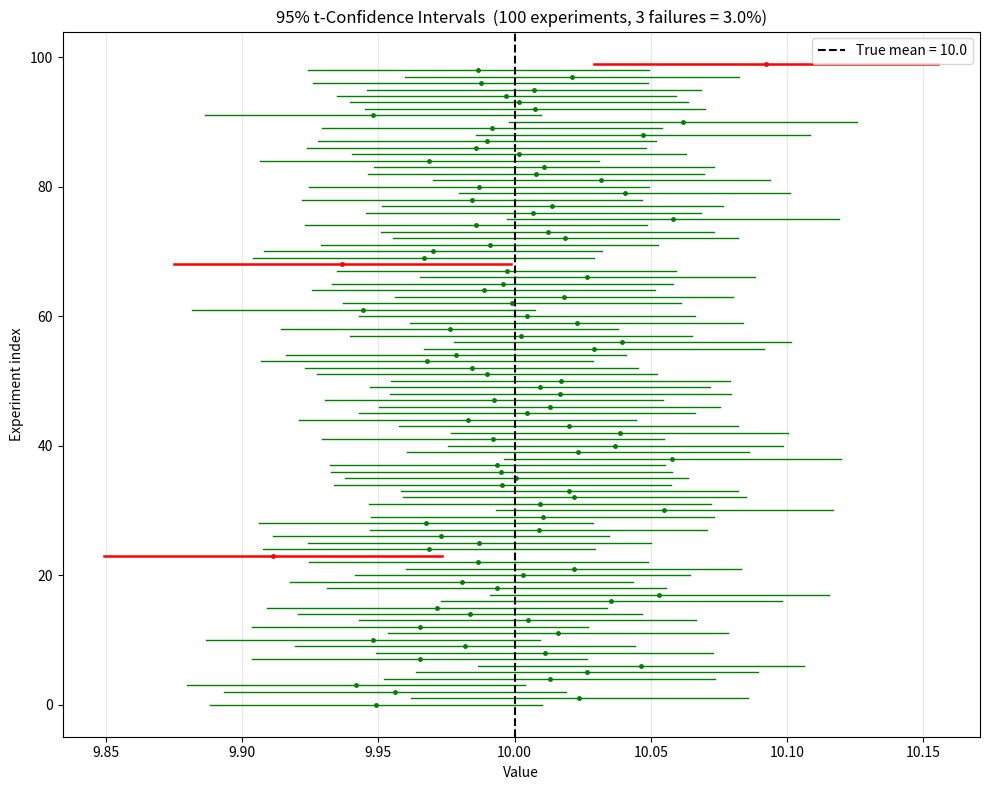

The matplotlib source for this figure: (Note: this script raises an exception after producing the figure.)
#!/usr/bin/env python3
# -*- coding: utf-8 -*-
"""
cantaro86_confidence_intervals.py

Confidence interval construction and empirical failure-rate demonstration
for normally distributed data, with application to Brownian motion terminal
values.

Based on cells 7-12 of "1.2 SDE simulations and statistics" from cantaro86's
"Financial-Models-Numerical-Methods"
(https://github.com/cantaro86/Financial-Models-Numerical-Methods).
Adapted as a self-contained educational module -- no local imports required.

Topics covered
--------------
1. Z-confidence interval for the mean (sigma known).
2. t-confidence interval for the mean (sigma unknown).
3. Chi-squared confidence interval for variance / standard deviation.
4. CI failure-rate experiment: repeat 95% CI construction 100 times on
   independent Brownian motion samples and show that the true mean falls
   outside the interval approximately 5% of the time.

Theory (brief recap)
--------------------
Let X_1, ..., X_n be i.i.d. Normal(mu, sigma^2).

* Z-CI (sigma known):
      x_bar +/- z_{alpha/2} * sigma / sqrt(n)
  where z_{alpha/2} = norm.ppf(1 - alpha/2).

* t-CI (sigma unknown):
      x_bar +/- t_{alpha/2, n-1} * s / sqrt(n)
  where s is the sample standard deviation (ddof=1) and t_{alpha/2, n-1}
  comes from the Student-t distribution with n-1 degrees of freedom.

* Chi-squared CI for sigma^2:
      [(n-1)*s^2 / chi2_{alpha/2}, (n-1)*s^2 / chi2_{1-alpha/2}]
  where chi2 quantiles use n-1 degrees of freedom.
"""

import numpy as np
import scipy.stats as ss
import matplotlib.pyplot as plt


# ---------------------------------------------------------------------------
# 1. Z-confidence interval for the mean (sigma known)
# ---------------------------------------------------------------------------

def z_confidence_interval(x, sigma, alpha=0.05):
    """
    Compute the Z-confidence interval for the population mean, assuming
    the population standard deviation sigma is known.

    Parameters
    ----------
    x : array_like
        Sample observations.
    sigma : float
        Known population standard deviation (> 0).
    alpha : float
        Significance level; the confidence level is (1 - alpha).

    Returns
    -------
    low : float
        Lower bound of the confidence interval.
    high : float
        Upper bound of the confidence interval.
    """
    x = np.asarray(x)
    n = len(x)
    x_bar = x.mean()
    z = ss.norm.ppf(1 - alpha / 2)
    margin = z * sigma / np.sqrt(n)
    return x_bar - margin, x_bar + margin


# ---------------------------------------------------------------------------
# 2. t-confidence interval for the mean (sigma unknown)
# ---------------------------------------------------------------------------

def t_confidence_interval(x, alpha=0.05):
    """
    Compute the t-confidence interval for the population mean when the
    population standard deviation is unknown.

    Uses the Student-t distribution with n-1 degrees of freedom and the
    sample standard error.

    Parameters
    ----------
    x : array_like
        Sample observations.
    alpha : float
        Significance level; the confidence level is (1 - alpha).

    Returns
    -------
    low : float
        Lower bound of the confidence interval.
    high : float
        Upper bound of the confidence interval.
    """
    x = np.asarray(x)
    n = len(x)
    low, high = ss.t.interval(1 - alpha, df=n - 1, loc=x.mean(), scale=ss.sem(x))
    return low, high


# ---------------------------------------------------------------------------
# 3. Chi-squared confidence interval for variance / standard deviation
# ---------------------------------------------------------------------------

def chi2_confidence_interval_variance(x, alpha=0.05):
    """
    Compute the chi-squared confidence interval for the population variance.

    Parameters
    ----------
    x : array_like
        Sample observations (assumed normally distributed).
    alpha : float
        Significance level; the confidence level is (1 - alpha).

    Returns
    -------
    var_low : float
        Lower bound of the variance CI.
    var_high : float
        Upper bound of the variance CI.
    """
    x = np.asarray(x)
    n = len(x)
    s2 = x.var(ddof=1)  # unbiased sample variance
    df = n - 1

    # Chi-squared quantiles (note the "flipped" order):
    #   chi2_{alpha/2}   is the UPPER quantile  (larger value)
    #   chi2_{1-alpha/2} is the LOWER quantile  (smaller value)
    chi2_upper = ss.chi2.ppf(1 - alpha / 2, df=df)
    chi2_lower = ss.chi2.ppf(alpha / 2, df=df)

    var_low = df * s2 / chi2_upper
    var_high = df * s2 / chi2_lower
    return var_low, var_high


def chi2_confidence_interval_std(x, alpha=0.05):
    """
    Compute the chi-squared confidence interval for the population
    standard deviation (simply the square root of the variance CI).

    Parameters
    ----------
    x : array_like
        Sample observations (assumed normally distributed).
    alpha : float
        Significance level.

    Returns
    -------
    std_low : float
        Lower bound of the standard deviation CI.
    std_high : float
        Upper bound of the standard deviation CI.
    """
    var_low, var_high = chi2_confidence_interval_variance(x, alpha)
    return np.sqrt(var_low), np.sqrt(var_high)


# ---------------------------------------------------------------------------
# 4. CI failure-rate experiment
# ---------------------------------------------------------------------------

def ci_failure_experiment(mu_true, sigma_true, n_samples, n_experiments=100,
                          alpha=0.05, seed_start=0):
    """
    Repeat the construction of a (1-alpha) t-confidence interval for the
    mean across many independent experiments and record which ones fail
    to contain the true population mean.

    Each experiment draws n_samples observations from N(mu_true, sigma_true^2),
    builds a t-CI, and checks whether mu_true is inside.

    Parameters
    ----------
    mu_true : float
        True population mean.
    sigma_true : float
        True population standard deviation (used only for data generation,
        NOT passed to the CI -- the t-CI estimates sigma from the sample).
    n_samples : int
        Number of observations per experiment.
    n_experiments : int
        Number of independent repetitions.
    alpha : float
        Significance level.
    seed_start : int
        The experiment with index k uses np.random.seed(seed_start + k).

    Returns
    -------
    results : list of dict
        One entry per experiment with keys:
        'seed', 'low', 'high', 'mean', 'contains_true'.
    n_failures : int
        Number of experiments where the CI did NOT contain mu_true.
    """
    results = []
    n_failures = 0

    for k in range(n_experiments):
        np.random.seed(seed=seed_start + k)
        sample = ss.norm.rvs(loc=mu_true, scale=sigma_true, size=n_samples)
        low, high = t_confidence_interval(sample, alpha=alpha)
        contains = (low <= mu_true <= high)
        if not contains:
            n_failures += 1
        results.append({
            "seed": seed_start + k,
            "low": low,
            "high": high,
            "mean": sample.mean(),
            "contains_true": contains,
        })

    return results, n_failures


def plot_ci_failure_experiment(results, mu_true, alpha=0.05, save_path=None):
    """
    Visualise the CI failure experiment: each horizontal line segment is one
    confidence interval, coloured green if it contains the true mean and
    red if it does not.

    Parameters
    ----------
    results : list of dict
        Output of ci_failure_experiment().
    mu_true : float
        True population mean (drawn as a vertical line).
    alpha : float
        Significance level (used only for the title).
    save_path : str or None
        If given, save the figure to this path.
    """
    n_exp = len(results)
    fig, ax = plt.subplots(figsize=(10, max(6, n_exp * 0.08)))

    for i, r in enumerate(results):
        colour = "green" if r["contains_true"] else "red"
        lw = 1.0 if r["contains_true"] else 1.8
        ax.plot([r["low"], r["high"]], [i, i], color=colour, linewidth=lw)
        ax.plot(r["mean"], i, marker="o", markersize=2.5, color=colour)

    ax.axvline(mu_true, color="black", linewidth=1.5, linestyle="--",
               label=f"True mean = {mu_true}")

    n_failures = sum(1 for r in results if not r["contains_true"])
    failure_pct = 100 * n_failures / n_exp

    ax.set_xlabel("Value")
    ax.set_ylabel("Experiment index")
    ax.set_title(
        f"{100*(1-alpha):.0f}% t-Confidence Intervals  "
        f"({n_exp} experiments, {n_failures} failures = {failure_pct:.1f}%)"
    )
    ax.legend(loc="upper right")
    ax.grid(True, alpha=0.3, axis="x")

    plt.tight_layout()
    if save_path:
        plt.savefig(save_path, dpi=150)
        print(f"  Figure saved: {save_path}")
    plt.show()
    plt.close()


# ---------------------------------------------------------------------------
# Main demo
# ---------------------------------------------------------------------------

if __name__ == "__main__":
    np.random.seed(seed=42)

    # ==================================================================
    # Step 1: Simulate Brownian motion terminal values
    # ==================================================================
    print("=" * 65)
    print("Brownian Motion Simulation")
    print("=" * 65)

    paths = 4000   # number of paths
    steps = 1000   # number of time steps
    mu = 0.1       # drift
    sig = 0.2      # diffusion coefficient (volatility)
    T = 100

    T_vec, dt = np.linspace(0, T, steps, retstep=True)

    X0 = np.zeros((paths, 1))
    increments = ss.norm.rvs(loc=mu * dt, scale=np.sqrt(dt) * sig,
                             size=(paths, steps - 1))
    X = np.concatenate((X0, increments), axis=1).cumsum(axis=1)
    X_end = X[:, -1]

    # Theoretical values: E[X_T] = mu*T = 10,  Std[X_T] = sig*sqrt(T) = 2
    print(f"  Parameters: mu={mu}, sigma={sig}, T={T}")
    print(f"  Theoretical mean  : {mu * T:.4f}")
    print(f"  Theoretical stdev : {sig * np.sqrt(T):.4f}")
    print(f"  Sample mean       : {X_end.mean():.4f}")
    print(f"  Sample stdev      : {X_end.std(ddof=1):.4f}")
    print()

    # ==================================================================
    # Step 2: Z-confidence interval (sigma known)
    # ==================================================================
    print("=" * 65)
    print("1. Z-Confidence Interval for the Mean (sigma known)")
    print("=" * 65)

    # We pretend to know the true sigma = sig * sqrt(T) = 2
    sigma_known = sig * np.sqrt(T)
    z_low, z_high = z_confidence_interval(X_end, sigma=sigma_known, alpha=0.05)
    print(f"  Known sigma       : {sigma_known:.4f}")
    print(f"  Sample mean       : {X_end.mean():.6f}")
    print(f"  95% Z-CI          : ({z_low:.6f}, {z_high:.6f})")
    print(f"  True mean {mu*T:.1f} in CI? {z_low <= mu*T <= z_high}")
    print()

    # ==================================================================
    # Step 3: t-confidence interval (sigma unknown)
    # ==================================================================
    print("=" * 65)
    print("2. t-Confidence Interval for the Mean (sigma unknown)")
    print("=" * 65)

    t_low, t_high = t_confidence_interval(X_end, alpha=0.05)
    print(f"  Sample mean       : {X_end.mean():.6f}")
    print(f"  95% t-CI          : ({t_low:.6f}, {t_high:.6f})")
    print(f"  True mean {mu*T:.1f} in CI? {t_low <= mu*T <= t_high}")
    print()

    # ==================================================================
    # Step 4: Chi-squared CI for variance / standard deviation
    # ==================================================================
    print("=" * 65)
    print("3. Chi-squared Confidence Interval for Variance / Std Dev")
    print("=" * 65)

    var_low, var_high = chi2_confidence_interval_variance(X_end, alpha=0.05)
    std_low, std_high = chi2_confidence_interval_std(X_end, alpha=0.05)

    true_variance = (sig * np.sqrt(T)) ** 2  # sig^2 * T = 4
    true_std = sig * np.sqrt(T)              # 2.0

    print(f"  Sample variance   : {X_end.var(ddof=1):.6f}")
    print(f"  95% CI (variance) : ({var_low:.6f}, {var_high:.6f})")
    print(f"  True variance {true_variance:.1f} in CI? "
          f"{var_low <= true_variance <= var_high}")
    print()
    print(f"  Sample std dev    : {X_end.std(ddof=1):.6f}")
    print(f"  95% CI (std dev)  : ({std_low:.6f}, {std_high:.6f})")
    print(f"  True std dev {true_std:.1f} in CI? "
          f"{std_low <= true_std <= std_high}")
    print()

    # ==================================================================
    # Step 5: CI failure-rate experiment (the key pedagogical demo)
    # ==================================================================
    print("=" * 65)
    print("4. CI Failure-Rate Experiment")
    print("=" * 65)
    print()
    print("  We draw 4000 terminal Brownian motion values 100 times")
    print("  (each with a different random seed) and build a 95% t-CI")
    print("  for the mean each time.  We expect ~5% of these CIs to")
    print("  fail to contain the true mean mu*T = 10.")
    print()

    # Each experiment generates X_T ~ N(mu*T, sig^2*T) directly
    # (equivalent to Brownian motion terminal value).
    mu_true = mu * T      # = 10
    sigma_true = sig * np.sqrt(T)  # = 2

    results, n_failures = ci_failure_experiment(
        mu_true=mu_true,
        sigma_true=sigma_true,
        n_samples=paths,
        n_experiments=100,
        alpha=0.05,
        seed_start=0,
    )

    # Print failures
    print(f"  Results: {n_failures} failures out of 100 experiments")
    print(f"  Failure rate: {n_failures}%  (expected ~5%)")
    print()
    for r in results:
        if not r["contains_true"]:
            print(f"    seed {r['seed']:>3d}:  {mu_true} is NOT in "
                  f"({r['low']:.4f}, {r['high']:.4f})")

    print()
    print("  Plotting all 100 confidence intervals...")

    plot_ci_failure_experiment(
        results,
        mu_true=mu_true,
        alpha=0.05,
        save_path="/tmp/cantaro86_confidence_intervals.png",
    )

    # ==================================================================
    # Step 6: Brownian paths + terminal histogram (context figure)
    # ==================================================================
    print()
    print("  Plotting Brownian paths and terminal distribution...")

    np.random.seed(seed=42)
    X0 = np.zeros((paths, 1))
    increments = ss.norm.rvs(loc=mu * dt, scale=np.sqrt(dt) * sig,
                             size=(paths, steps - 1))
    X = np.concatenate((X0, increments), axis=1).cumsum(axis=1)
    X_end = X[:, -1]

    fig, axes = plt.subplots(1, 2, figsize=(14, 5))

    # Left: Brownian paths (plot a subset to keep the figure readable)
    n_plot = min(50, paths)
    for p in range(n_plot):
        axes[0].plot(T_vec, X[p, :], linewidth=0.4, alpha=0.6)
    axes[0].set_title(f"Brownian Motion Paths ({n_plot} of {paths})")
    axes[0].set_xlabel("Time")
    axes[0].set_ylabel("X(t)")
    axes[0].grid(True, alpha=0.3)

    # Right: Histogram of terminal values vs theoretical normal
    axes[1].hist(X_end, bins=60, density=True, facecolor="LightBlue",
                 edgecolor="gray", alpha=0.8, label="Simulated X_T")
    x_grid = np.linspace(X_end.min(), X_end.max(), 200)
    axes[1].plot(x_grid, ss.norm.pdf(x_grid, loc=mu * T, scale=sig * np.sqrt(T)),
                 "r-", linewidth=2, label=f"N({mu*T}, {sig**2*T})")

    # Mark the 95% t-CI on the histogram
    t_lo, t_hi = t_confidence_interval(X_end, alpha=0.05)
    axes[1].axvline(t_lo, color="green", linestyle="--", linewidth=1.2,
                    label=f"95% t-CI: ({t_lo:.2f}, {t_hi:.2f})")
    axes[1].axvline(t_hi, color="green", linestyle="--", linewidth=1.2)
    axes[1].axvline(mu * T, color="black", linestyle="-", linewidth=1.5,
                    label=f"True mean = {mu*T}")

    axes[1].set_title("Terminal Distribution X_T with 95% CI for Mean")
    axes[1].set_xlabel("X_T")
    axes[1].set_ylabel("Density")
    axes[1].legend(fontsize=8)
    axes[1].grid(True, alpha=0.3)

    plt.tight_layout()
    plt.savefig("/tmp/cantaro86_confidence_intervals_paths.png", dpi=150)
    print("  Figure saved: /tmp/cantaro86_confidence_intervals_paths.png")
    plt.close()

    # ==================================================================
    # Summary
    # ==================================================================
    print()
    print("=" * 65)
    print("Summary")
    print("=" * 65)
    print(f"  Brownian motion: mu={mu}, sigma={sig}, T={T}, paths={paths}")
    print(f"  True mean  = mu*T   = {mu*T}")
    print(f"  True stdev = sig*sqrt(T) = {sig*np.sqrt(T):.4f}")
    print()
    print(f"  95% Z-CI (sigma known)    : ({z_low:.4f}, {z_high:.4f})")
    print(f"  95% t-CI (sigma unknown)  : ({t_lo:.4f}, {t_hi:.4f})")
    print(f"  95% chi2-CI (std dev)     : ({std_low:.4f}, {std_high:.4f})")
    print()
    print(f"  CI failure experiment: {n_failures}/100 failures "
          f"({n_failures}%, expected ~5%)")
    print()
    print("Done.")
